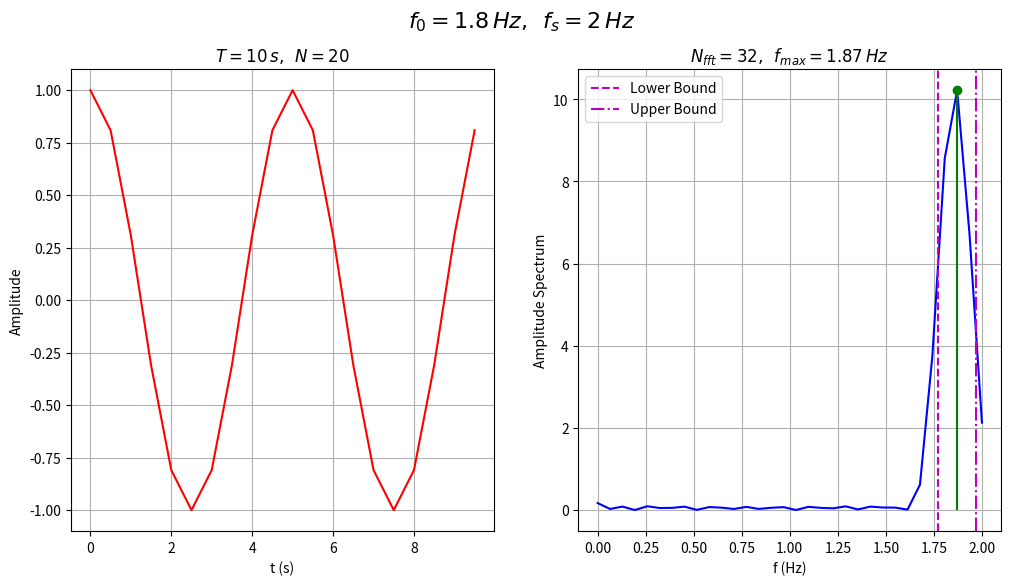

Reproduce this figure in Python.
import matplotlib.pyplot as plt
import numpy as np

T = 10
f0 = 1.8
fs = 2
Ts = 1/fs

n = np.arange(0,T,Ts)
N = len(n)

signal = np.exp(1j*2*np.pi*f0*n)# + np.random.normal(0, 1, N)

plt.figure(figsize=(12,6))
plt.subplot(121)
plt.plot(n, np.real(signal), color='red')
plt.xlabel('t (s)')
plt.ylabel('Amplitude')
plt.title(rf'$T = {T}\, s, \enspace N = {N}$')
plt.grid(True)

window = np.hamming(N)
winSig = window*signal

Nfft = int(np.power(2, np.ceil(np.log2(N))))
spectrum = np.abs(np.fft.fft(winSig, Nfft))
fAx = np.linspace(0, fs, Nfft)

indMax = np.argmax(spectrum)
peak = fAx[indMax]

lower_bound = (fAx[indMax] - fs/N)%fs
upper_bound = (fAx[indMax] + fs/N)%fs

plt.subplot(122)
plt.plot(fAx, spectrum, color='blue')
plt.stem(fAx[indMax],spectrum[indMax],'go')
plt.title(rf'$N_{{fft}} = {Nfft}, \enspace f_{{max}} = {np.round(fAx[indMax],2)} \, Hz$')
plt.axvline(x=lower_bound, color='m', linestyle='--', label='Lower Bound')
plt.axvline(x=upper_bound, color='m', linestyle='-.', label='Upper Bound')
plt.grid(True)
plt.xlabel('f (Hz)')
plt.ylabel('Amplitude Spectrum')
plt.suptitle(rf'$f_{{0}} = {f0} \, Hz, \enspace f_{{s}} = {fs} \, Hz$', fontsize=16)
plt.legend()

plt.show()